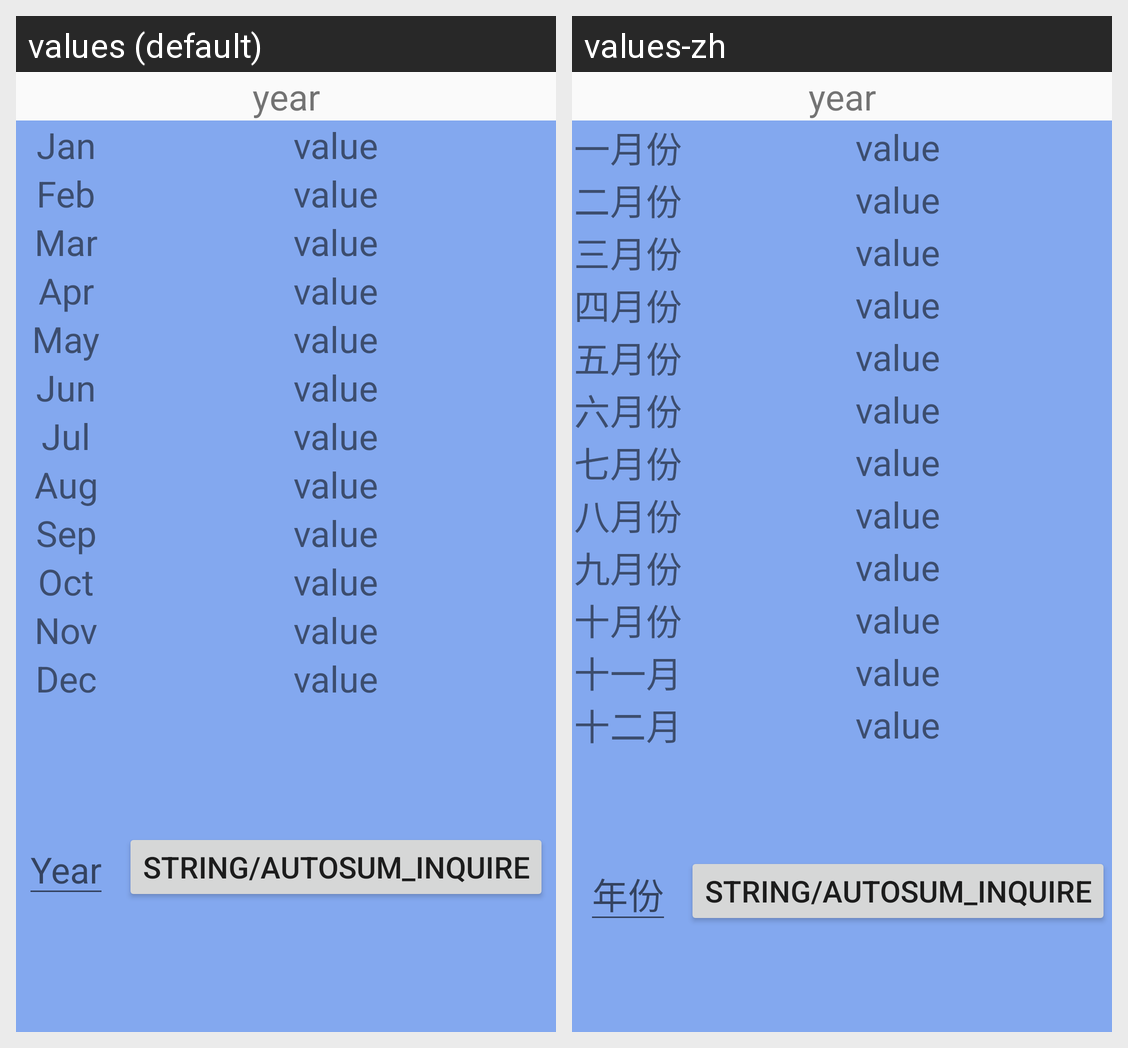

The Android screen above is rendered under two locales of the same app. Produce the string resources it draws, with the default and per-locale values.
Android screen res/layout/auto_summary.xml rendered under 2 locales, left to right: values (default), values-zh. Device: Nexus 5 (rendered at 1080×1920; each locale shown at half size, 540×960, under a caption strip naming it); theme Theme.AppCompat.Light.NoActionBar.
Strings drawn on this screen, with the default value and each locale's value (text and hints the layout hard-codes, and strings that could not be matched under every locale, appear in the picture but are not listed):

auto_jan
  values: Jan
  values-zh: 一月份

auto_feb
  values: Feb
  values-zh: 二月份

auto_mar
  values: Mar
  values-zh: 三月份

auto_apr
  values: Apr
  values-zh: 四月份

auto_may
  values: May
  values-zh: 五月份

auto_jun
  values: Jun
  values-zh: 六月份

auto_jul
  values: Jul
  values-zh: 七月份

auto_aug
  values: Aug
  values-zh: 八月份

auto_sep
  values: Sep
  values-zh: 九月份

auto_oct
  values: Oct
  values-zh: 十月份

auto_nov
  values: Nov
  values-zh: 十一月

auto_dec
  values: Dec
  values-zh: 十二月

autoSum_yearHint
  values: Year
  values-zh: 年份
